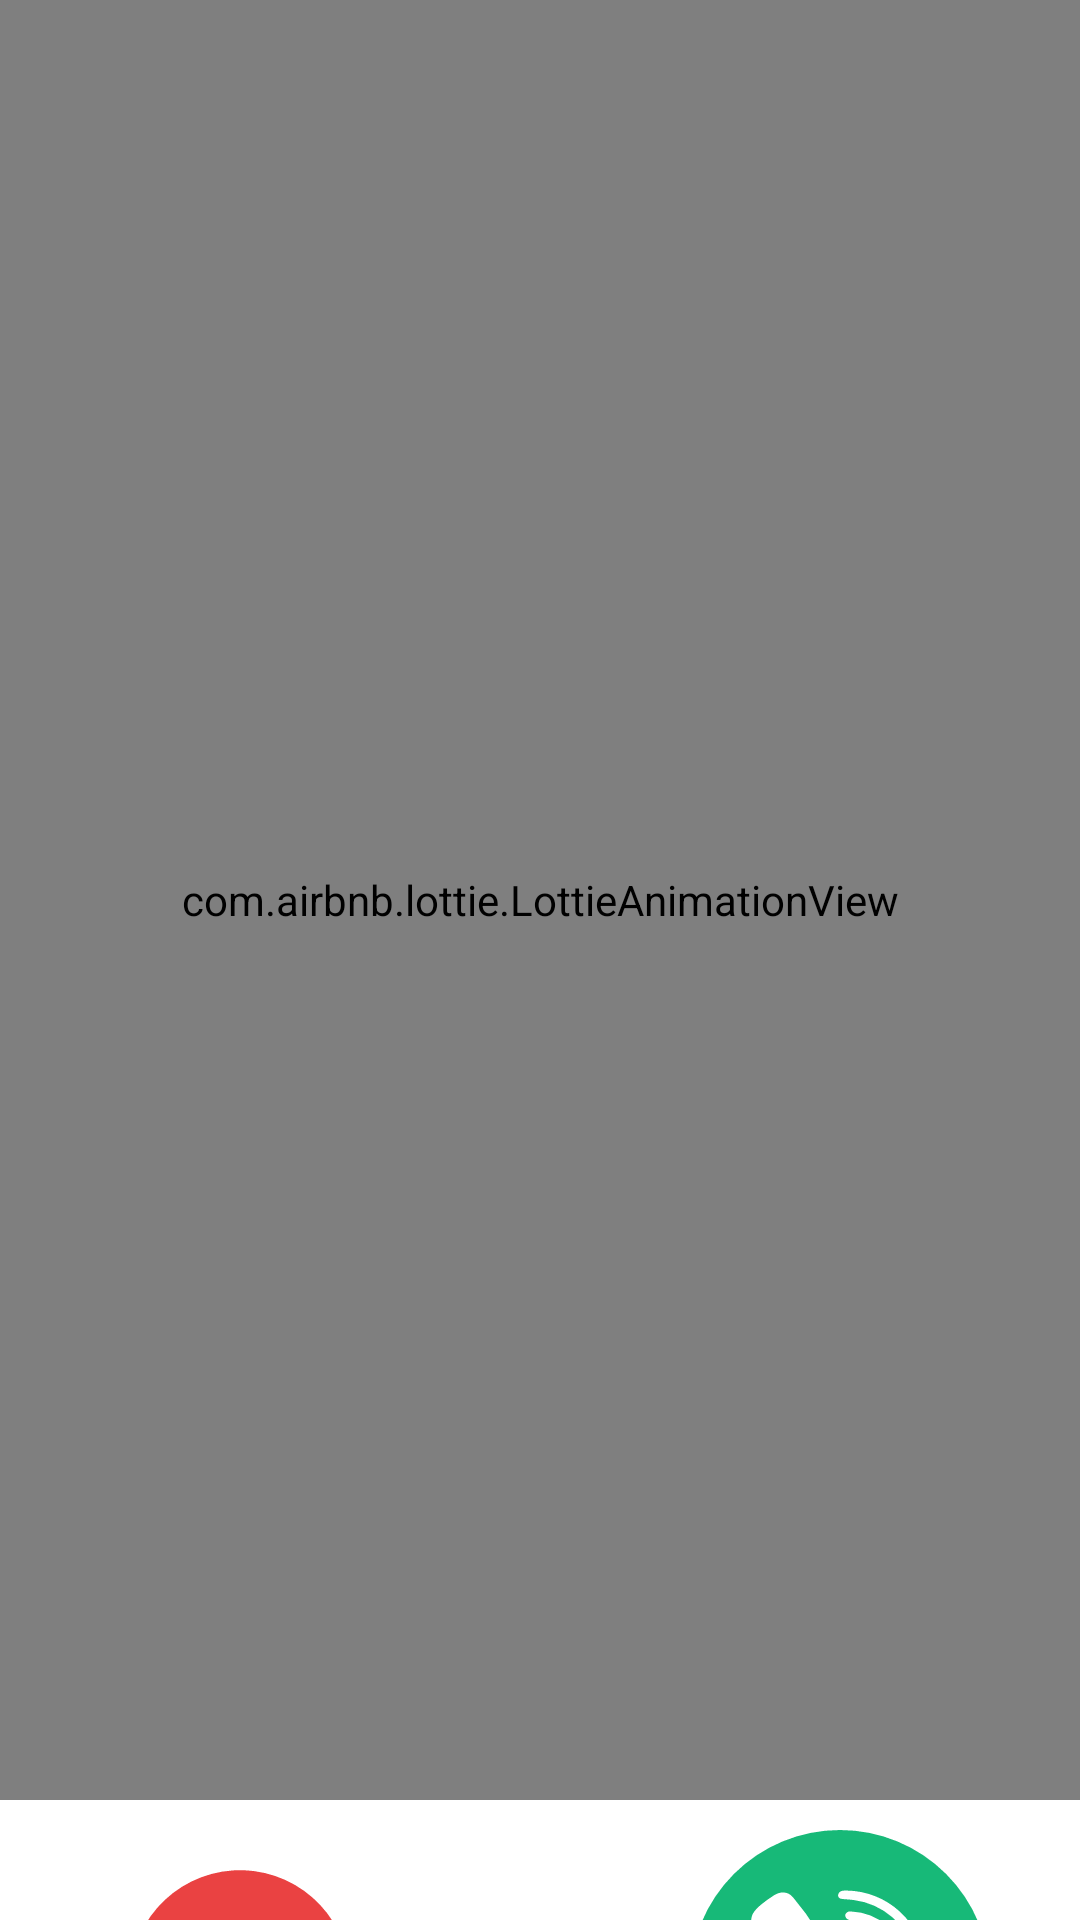

The Android layout XML behind this screen, and the referenced resources:
<!-- AndroidManifest.xml: application theme Theme.Whalemart_og -->
<!-- res/layout/activity_videocall_outgoing.xml -->
<?xml version="1.0" encoding="utf-8"?>
<LinearLayout xmlns:android="http://schemas.android.com/apk/res/android"
    xmlns:app="http://schemas.android.com/apk/res-auto"

    xmlns:tools="http://schemas.android.com/tools"
    android:layout_width="match_parent"
    android:orientation="vertical"
    android:layout_height="match_parent"
    tools:context=".Videocall_outgoing">
    <com.airbnb.lottie.LottieAnimationView
        android:id="@+id/animationView"
        android:layout_width="match_parent"
        android:layout_height="600dp"
        app:lottie_rawRes="@raw/connecting"
        app:lottie_autoPlay="true"
        app:lottie_loop="true"/>


    <LinearLayout
        android:layout_marginTop="10dp"
        android:layout_gravity="center_horizontal"
        android:orientation="horizontal"
        android:layout_width="wrap_content"
        android:layout_height="wrap_content">
        <ImageView

            android:id="@+id/decline"

            android:layout_gravity="center_horizontal"
            android:layout_width="100dp"
            android:layout_height="100dp"
            android:scaleType="centerCrop"
            android:src="@drawable/call_refuce"
            app:shapeAppearanceOverlay="@style/roundedcorner"
            />
        <ImageView
            android:layout_marginStart="100dp"
            android:id="@+id/accept"

            android:layout_gravity="center_horizontal"
            android:layout_width="100dp"
            android:layout_height="100dp"
            android:scaleType="centerCrop"
            android:src="@drawable/call_accept"
            app:shapeAppearanceOverlay="@style/roundedcorner"
            />
    </LinearLayout>

</LinearLayout>
<!-- resources referenced by this layout -->
<resources>
  <!-- drawable call_accept: vector/xml drawable (drawable, 2242 chars, omitted) -->
  <!-- drawable call_refuce: vector/xml drawable (drawable, 2374 chars, omitted) -->
  <style name="roundedcorner">
      <item name="cornerSize">10%</item>
  </style>
  <style name="Theme.Whalemart_og" parent="Theme.MaterialComponents.Light.NoActionBar">
          
          <item name="colorPrimary">@color/purple_500</item>
          <item name="colorPrimaryVariant">@color/purple_700</item>
          <item name="colorOnPrimary">@color/white</item>
          
          <item name="colorSecondary">@color/teal_200</item>
          <item name="colorSecondaryVariant">@color/teal_700</item>
          <item name="colorOnSecondary">@color/black</item>
          
          <item name="android:statusBarColor" tools:targetApi="l">?attr/colorPrimaryVariant</item>
          
      </style>
  <color name="purple_500">#3C415C</color>
  <color name="purple_700">#151515</color>
  <color name="white">#FFFFFFFF</color>
  <color name="teal_200">#2196F3</color>
  <color name="teal_700">#FFC107</color>
  <color name="black">#FF000000</color>
</resources>
